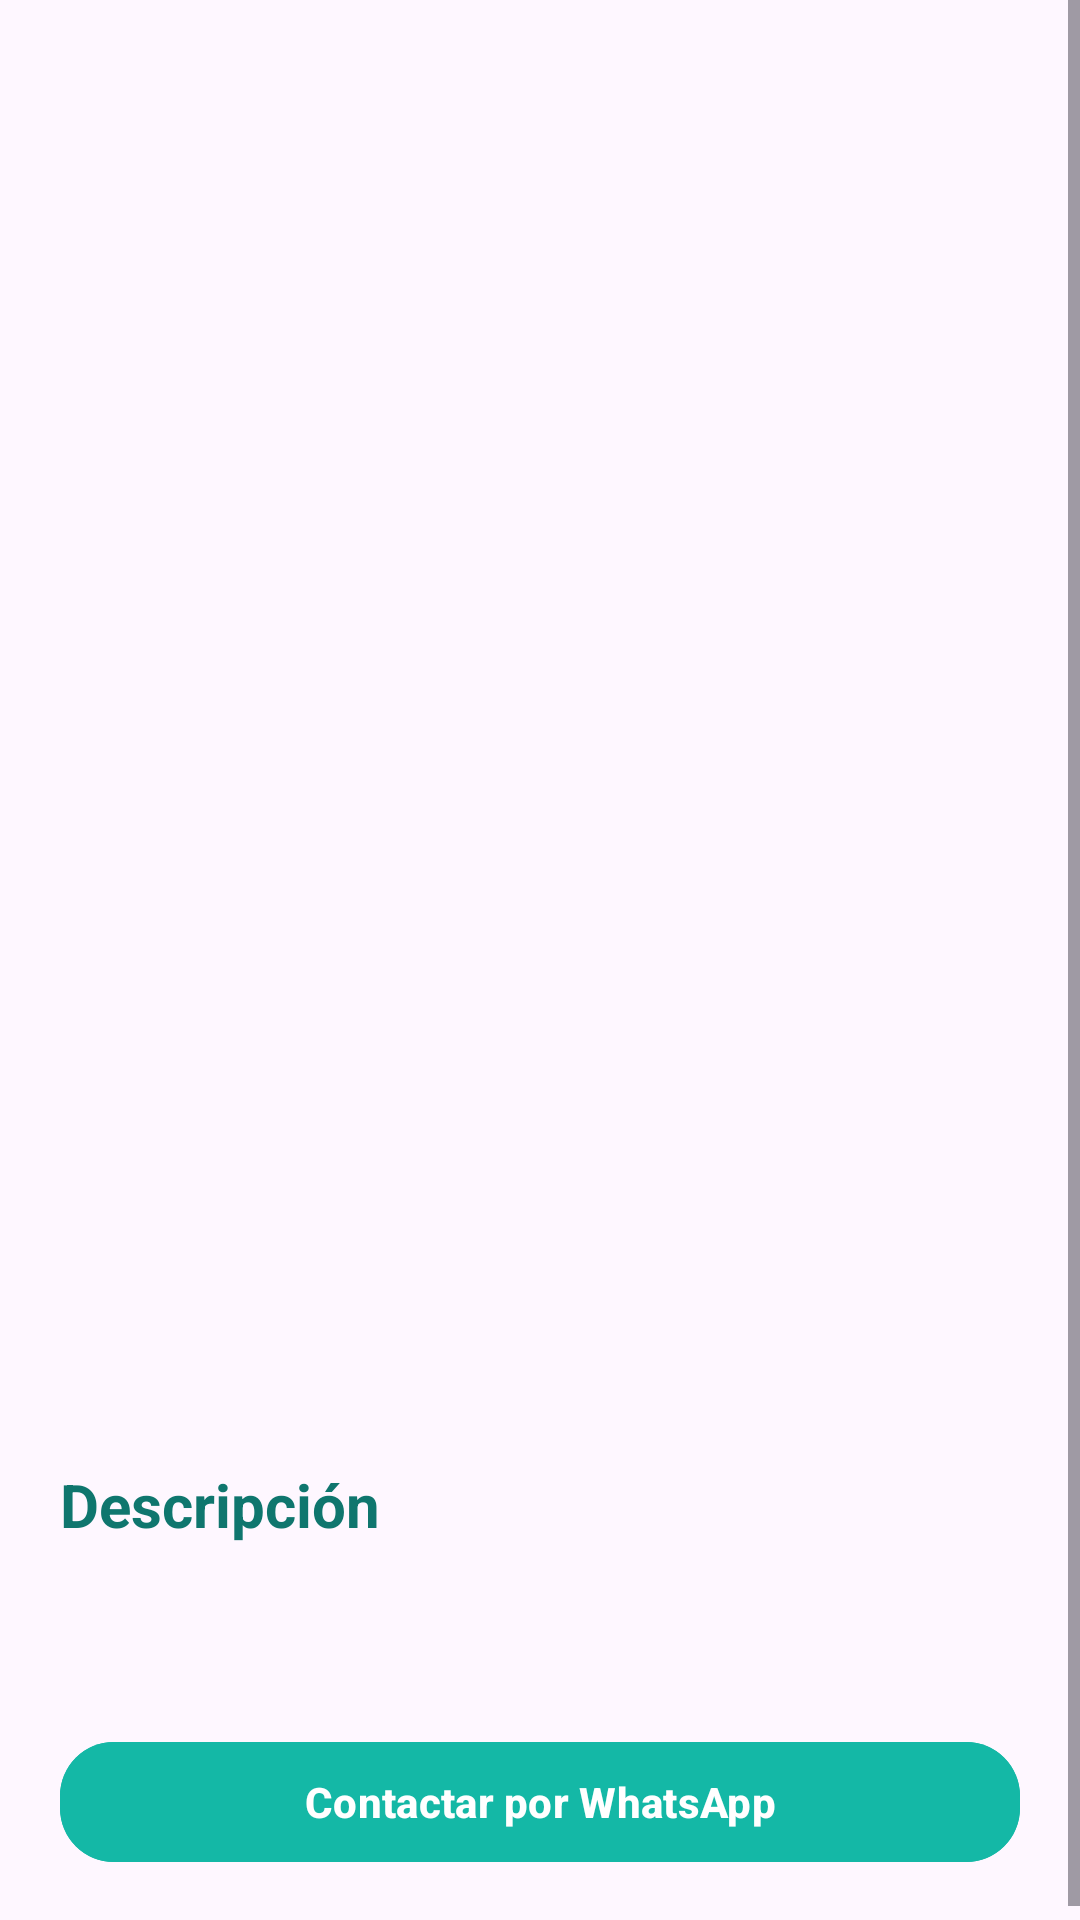

Reconstruct the res/layout file that produces this screen, plus the resources it refers to.
<!-- AndroidManifest.xml: application theme Theme.PsyConnect -->
<!-- res/layout/activity_detail_psychologist.xml -->
<?xml version="1.0" encoding="utf-8"?>
<ScrollView
    xmlns:android="http://schemas.android.com/apk/res/android"
    xmlns:app="http://schemas.android.com/apk/res-auto"
    android:layout_width="match_parent"
    android:layout_height="match_parent">

    <LinearLayout
        android:layout_width="match_parent"
        android:layout_height="wrap_content"
        android:orientation="vertical">

        

        <ImageView
            android:id="@+id/ivPhoto"
            android:layout_width="match_parent"
            android:layout_height="280dp"
            android:scaleType="centerCrop"/>

        

        <LinearLayout
            android:layout_width="match_parent"
            android:layout_height="wrap_content"
            android:orientation="vertical"
            android:padding="20dp">

            

            <TextView
                android:id="@+id/tvName"
                android:layout_width="wrap_content"
                android:layout_height="wrap_content"
                android:textSize="28sp"
                android:textStyle="bold"
                android:textColor="@color/turquesa_oscuro"/>

            

            <TextView
                android:id="@+id/tvSpecialty"
                android:layout_width="wrap_content"
                android:layout_height="wrap_content"
                android:textSize="17sp"
                android:layout_marginTop="12dp"/>

            

            <TextView
                android:id="@+id/tvCity"
                android:layout_width="wrap_content"
                android:layout_height="wrap_content"
                android:textSize="17sp"
                android:layout_marginTop="8dp"/>

            

            <TextView
                android:id="@+id/tvEmail"
                android:layout_width="wrap_content"
                android:layout_height="wrap_content"
                android:textSize="17sp"
                android:layout_marginTop="8dp"/>

            

            <TextView
                android:id="@+id/tvPhone"
                android:layout_width="wrap_content"
                android:layout_height="wrap_content"
                android:textSize="17sp"
                android:layout_marginTop="8dp"/>

            

            <TextView
                android:layout_width="wrap_content"
                android:layout_height="wrap_content"
                android:text="Descripción"
                android:textStyle="bold"
                android:textSize="20sp"
                android:textColor="@color/turquesa_oscuro"
                android:layout_marginTop="24dp"/>

            

            <TextView
                android:id="@+id/tvDescription"
                android:layout_width="match_parent"
                android:layout_height="wrap_content"
                android:textSize="16sp"
                android:layout_marginTop="10dp"
                android:lineSpacingExtra="4dp"/>

            

            <com.google.android.material.button.MaterialButton
                android:id="@+id/btnWhatsapp"
                android:layout_width="match_parent"
                android:layout_height="wrap_content"
                android:text="Contactar por WhatsApp"
                android:textStyle="bold"
                android:layout_marginTop="30dp"
                app:cornerRadius="18dp"
                android:backgroundTint="@color/turquesa_principal"/>

        </LinearLayout>

    </LinearLayout>

</ScrollView>
<!-- resources referenced by this layout -->
<resources>
  <color name="turquesa_oscuro">#0F766E</color>
  <color name="turquesa_principal">#14B8A6</color>
  <style name="Theme.PsyConnect" parent="Base.Theme.PsyConnect" />
  <style name="Base.Theme.PsyConnect" parent="Theme.Material3.DayNight.NoActionBar">
  
          <item name="colorPrimary">@color/turquesa_principal</item>
          <item name="colorSecondary">@color/turquesa_oscuro</item>
          <item name="colorTertiary">@color/turquesa_oscuro</item>
  
          
          <item name="colorSecondaryContainer">@color/white</item> 
          <item name="colorOnSecondaryContainer">@color/turquesa_oscuro</item>
          <item name="colorSurface">@color/fondo_login</item>
  
          <item name="android:statusBarColor">@color/status_bar_color</item>
          <item name="android:navigationBarColor">@color/fondo_login</item>
  
      </style>
  <color name="white">#FFFFFF</color>
  <color name="fondo_login">#FFFFFF</color>
  <color name="status_bar_color">#134E4A</color>
</resources>
